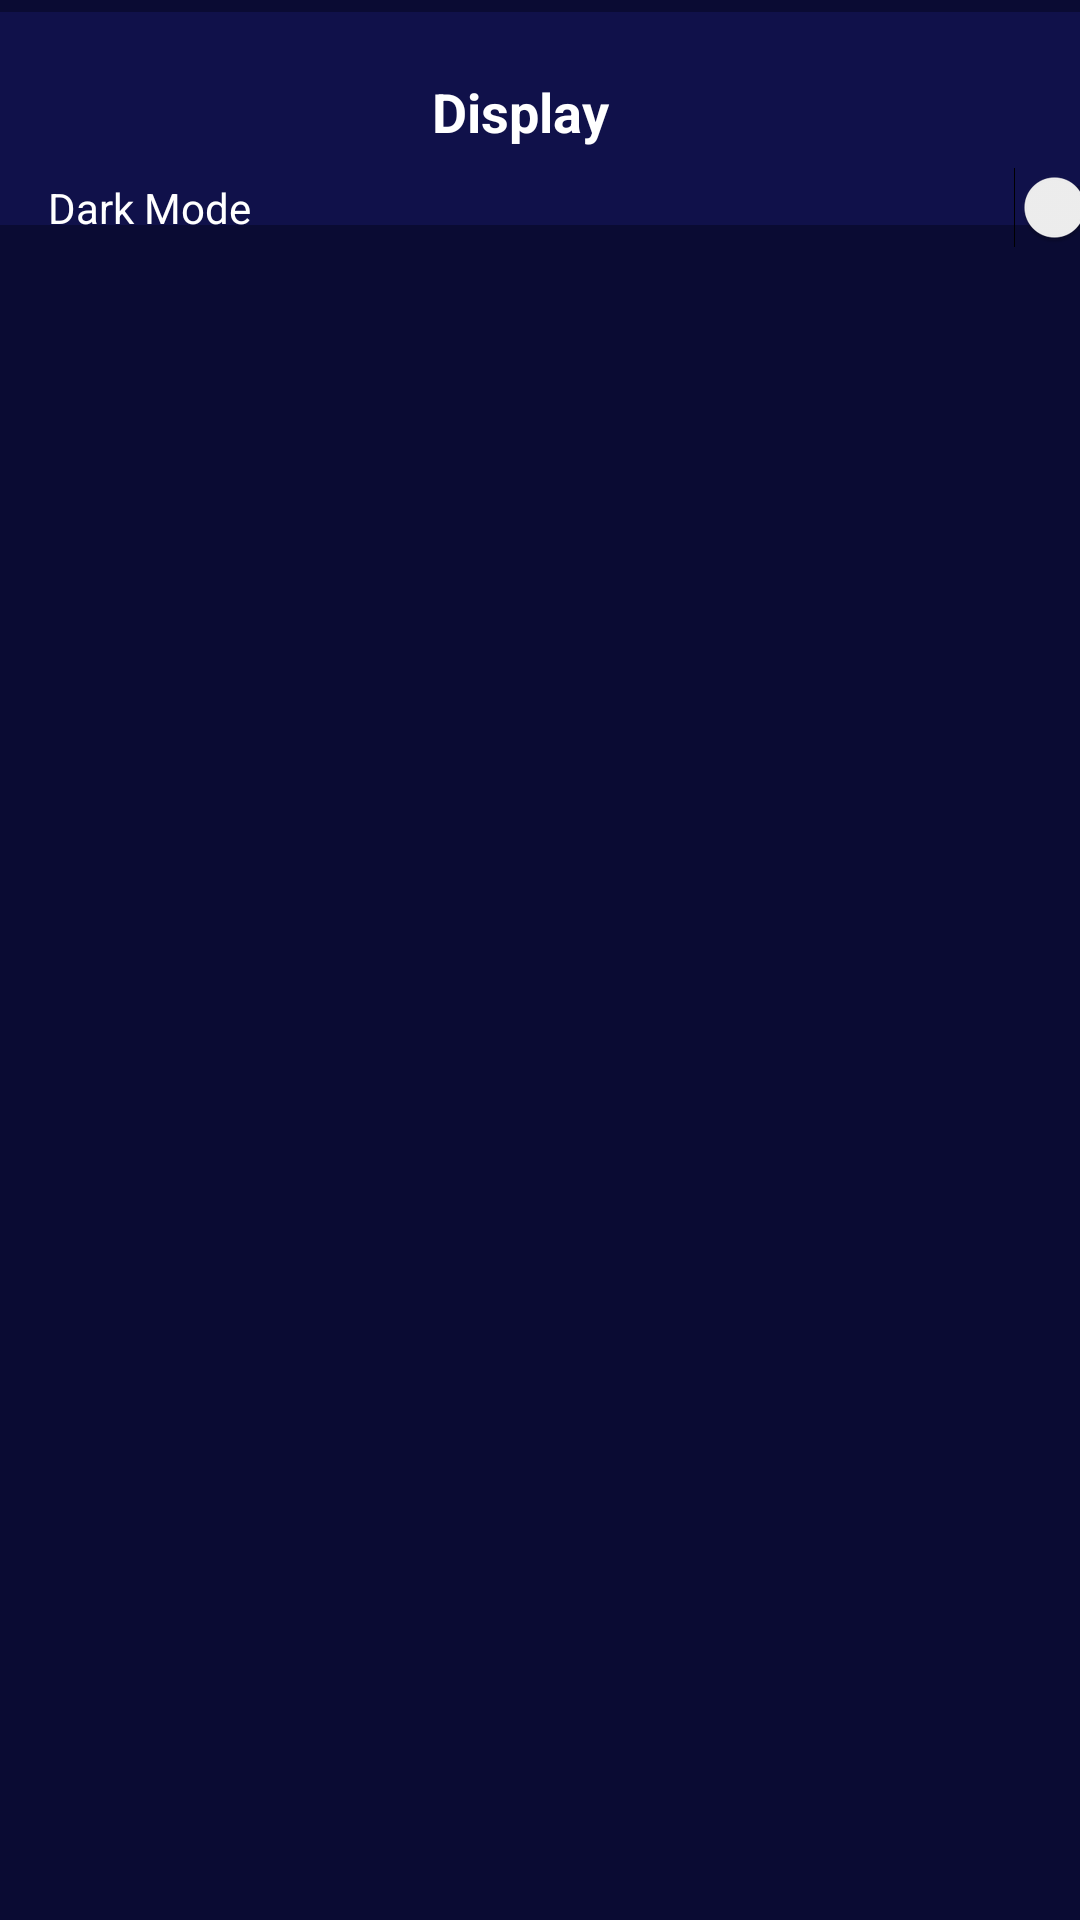

This screen was rendered from an Android layout file. Write that file and the resources it references.
<!-- AndroidManifest.xml: activity theme Theme.SpotifyApp -->
<!-- res/layout/displaysettings.xml -->
<?xml version="1.0" encoding="utf-8"?>
<androidx.constraintlayout.widget.ConstraintLayout xmlns:android="http://schemas.android.com/apk/res/android"
    xmlns:app="http://schemas.android.com/apk/res-auto"
    android:id="@+id/displaySettings"
    android:background="#0A0B33"

    android:layout_width="match_parent"
    android:layout_height="match_parent">

    <androidx.constraintlayout.widget.ConstraintLayout
        android:id="@+id/linearLayoutDisplaySettings"
        android:layout_width="408dp"
        android:layout_height="71dp"
        android:layout_marginTop="4dp"
        android:background="#10114a"
        android:orientation="horizontal"
        app:layout_constraintEnd_toEndOf="parent"
        app:layout_constraintStart_toStartOf="parent"
        app:layout_constraintTop_toTopOf="parent">

        <ImageView
            android:id="@+id/displayBackButtonSettings"
            android:layout_width="83dp"
            android:layout_height="50dp"
            android:clickable="true"
            android:padding="14dp"
            android:src="@drawable/baseline_arrow_back_24"
            app:layout_constraintBottom_toBottomOf="parent"
            app:layout_constraintStart_toStartOf="parent"
            app:layout_constraintTop_toTopOf="parent"
            app:layout_constraintVertical_bias="0.476" />

        <TextView
            android:id="@+id/displaySettingsText"
            android:layout_width="72dp"
            android:layout_height="29dp"
            android:text="@string/displayHeaderSettingsText"
            android:textColor="#FFFFFF"
            android:textSize="18sp"
            android:textStyle="bold"
            app:layout_constraintBottom_toBottomOf="parent"
            app:layout_constraintEnd_toEndOf="parent"
            app:layout_constraintHorizontal_bias="0.335"
            app:layout_constraintStart_toEndOf="@+id/displayBackButtonSettings"
            app:layout_constraintTop_toTopOf="parent" />
    </androidx.constraintlayout.widget.ConstraintLayout>

    <androidx.constraintlayout.widget.ConstraintLayout
        android:id="@+id/constraintLayout"
        android:layout_width="410dp"
        android:layout_height="650dp"
        app:layout_constraintBottom_toBottomOf="parent"
        app:layout_constraintStart_toStartOf="parent"
        app:layout_constraintTop_toBottomOf="@+id/linearLayoutDisplaySettings">

        <Switch
            android:id="@+id/switch3"
            android:layout_width="376dp"
            android:layout_height="41dp"
            android:layout_marginTop="16dp"
            android:text="@string/dark_mode_switchText"
            android:textColor="@color/white"
            app:layout_constraintEnd_toEndOf="parent"
            app:layout_constraintHorizontal_bias="0.47"
            app:layout_constraintStart_toStartOf="parent"
            app:layout_constraintTop_toTopOf="parent" />

    </androidx.constraintlayout.widget.ConstraintLayout>

</androidx.constraintlayout.widget.ConstraintLayout>
<!-- resources referenced by this layout -->
<resources>
  <color name="white">#FFFFFFFF</color>
  <string name="dark_mode_switchText">Dark Mode</string>
  <string name="displayHeaderSettingsText">Display</string>
  <style name="Theme.SpotifyApp" parent="Theme.MaterialComponents.DayNight.DarkActionBar">
          
          <item name="colorPrimary">@color/purple_500</item>
          <item name="colorPrimaryVariant">@color/purple_700</item>
          <item name="colorOnPrimary">@color/white</item>
          
          <item name="colorSecondary">@color/teal_200</item>
          <item name="colorSecondaryVariant">@color/teal_700</item>
          <item name="colorOnSecondary">@color/black</item>
          
          <item name="android:statusBarColor">?attr/colorPrimaryVariant</item>
          
      </style>
  <color name="purple_500">#FF6200EE</color>
  <color name="purple_700">#FF3700B3</color>
  <color name="teal_200">#FF03DAC5</color>
  <color name="teal_700">#FF018786</color>
  <color name="black">#FF000000</color>
</resources>
